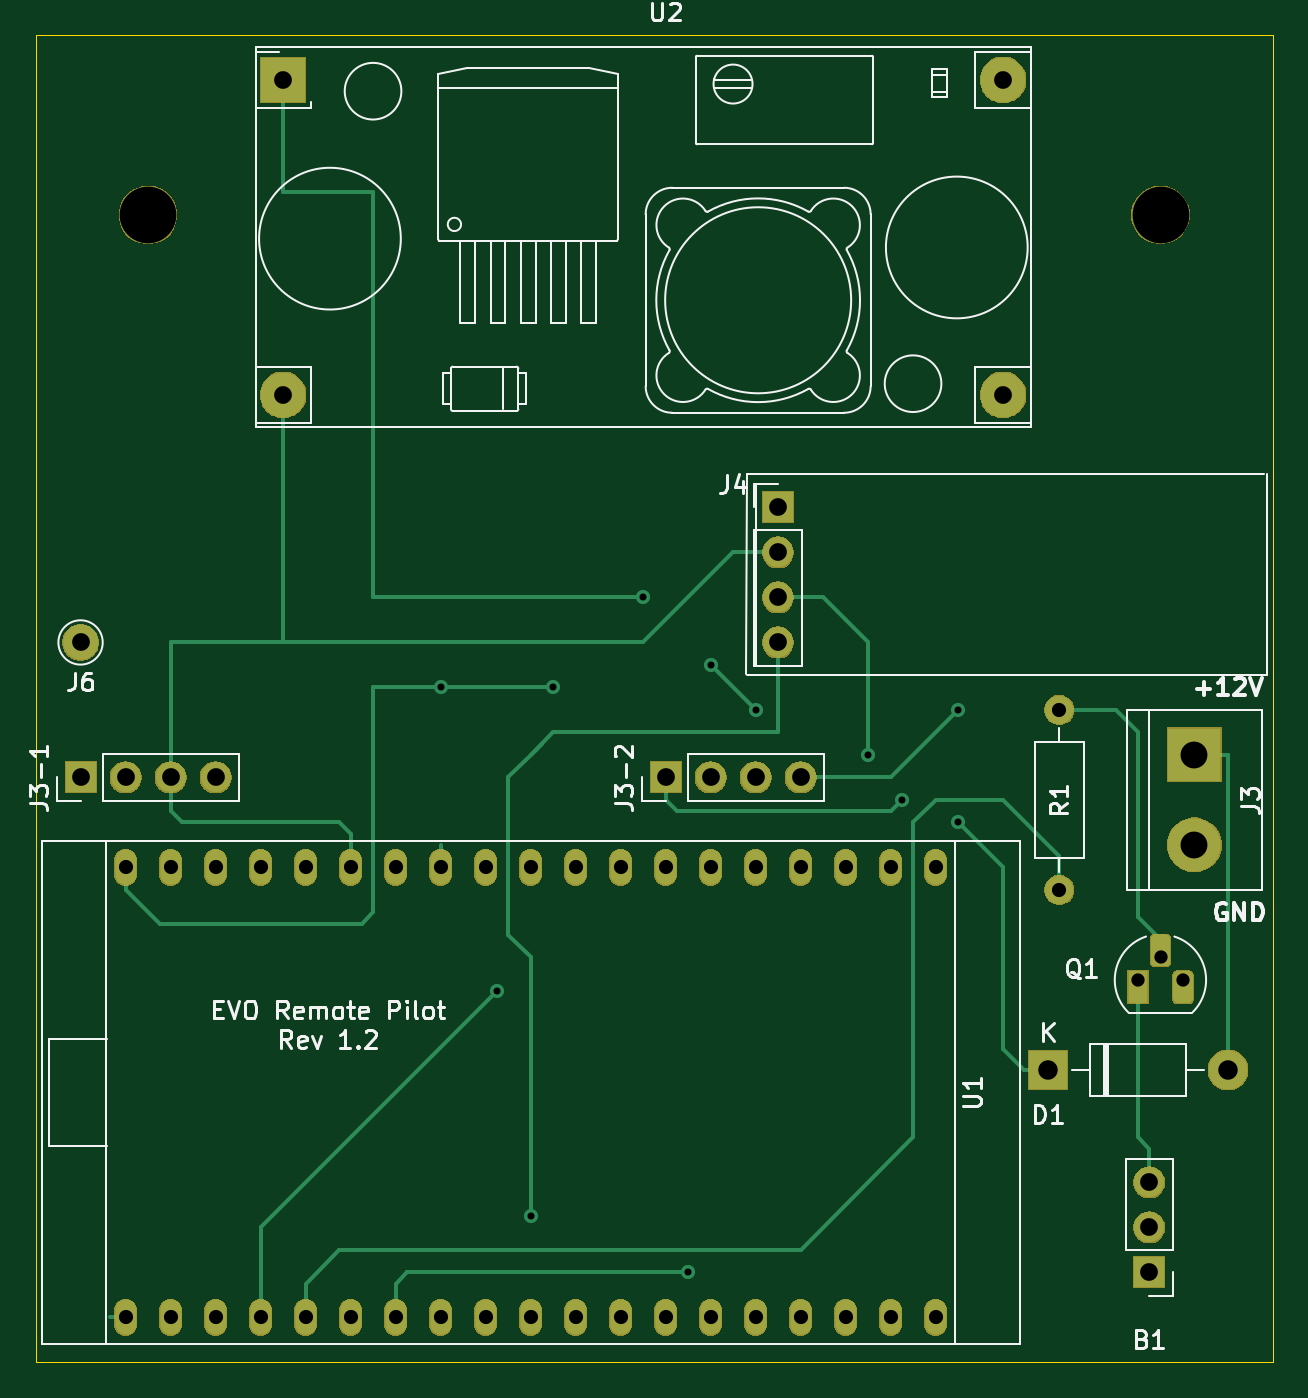
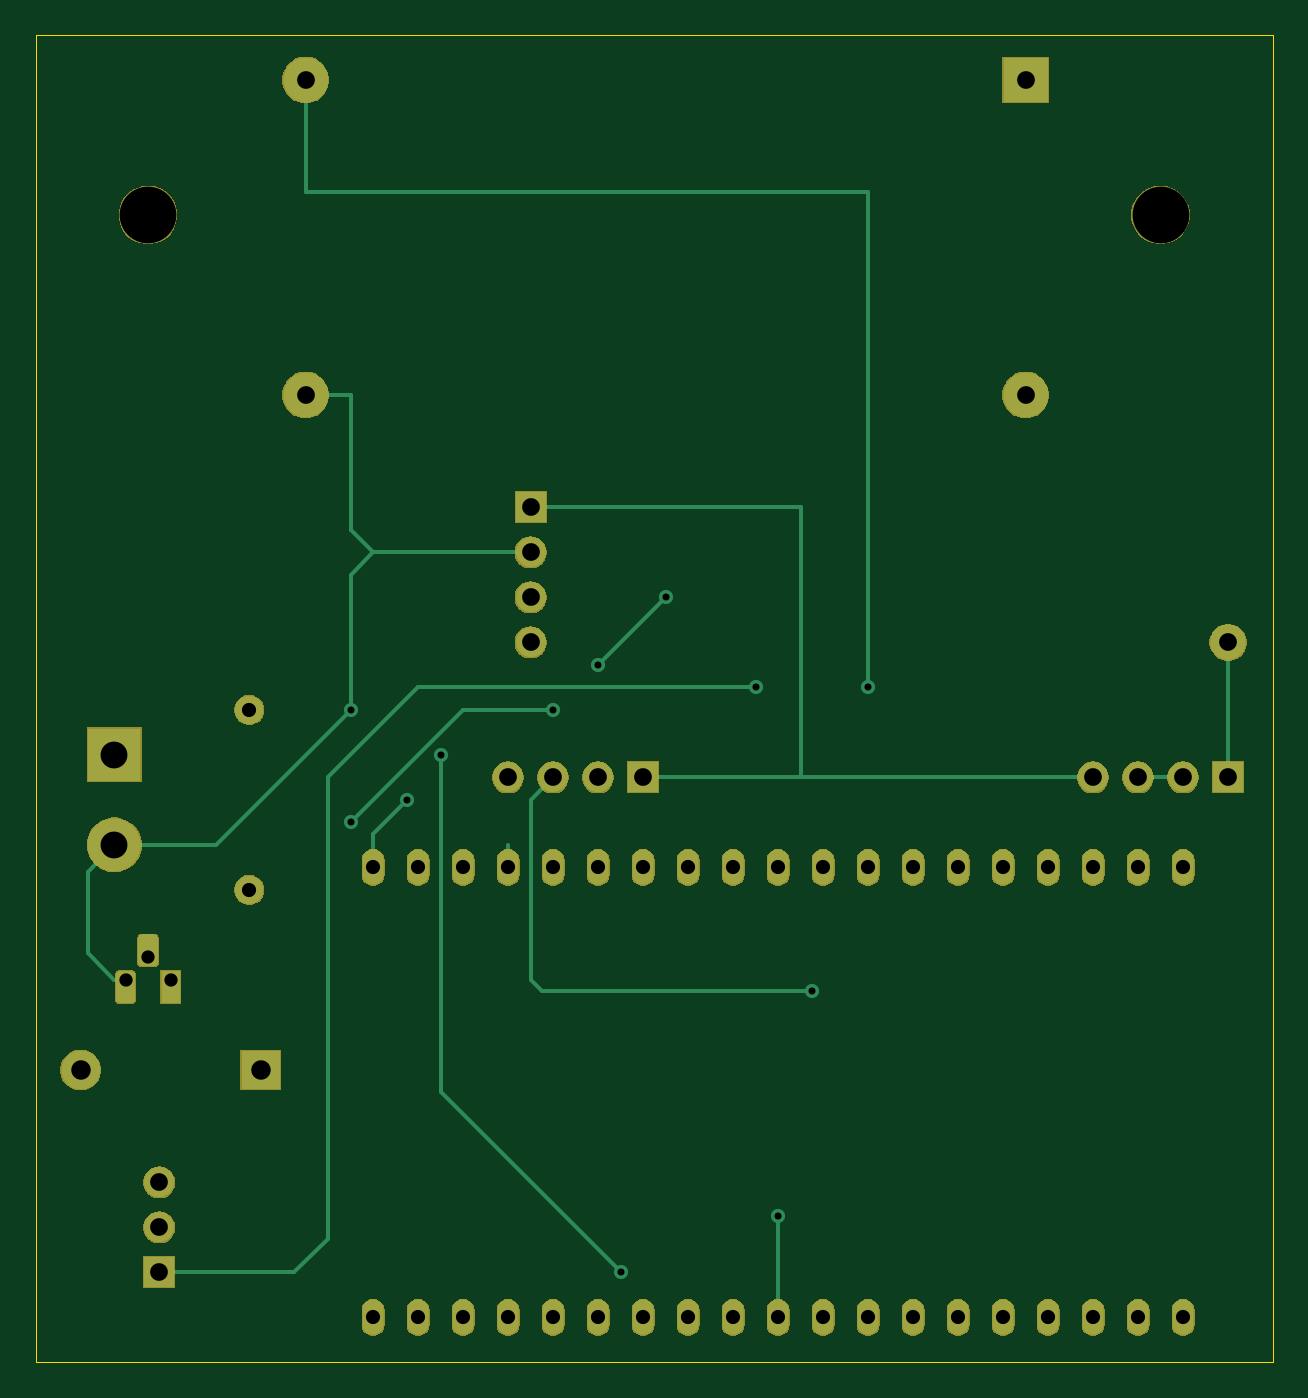
Circuit board: 11 layer files. Board 69.8 x 74.9 mm.
- bottom_copper: ESP32EvoPilotRemote-B_Cu.gbr (6640 bytes)
- bottom_mask: ESP32EvoPilotRemote-B_Mask.gbr (66937 bytes)
- paste: ESP32EvoPilotRemote-B_Paste.gbr (506 bytes)
- bottom_silk: ESP32EvoPilotRemote-B_SilkS.gbr (507 bytes)
- outline: ESP32EvoPilotRemote-Edge_Cuts.gbr (742 bytes)
- top_copper: ESP32EvoPilotRemote-F_Cu.gbr (8201 bytes)
- top_mask: ESP32EvoPilotRemote-F_Mask.gbr (66937 bytes)
- paste: ESP32EvoPilotRemote-F_Paste.gbr (506 bytes)
- top_silk: ESP32EvoPilotRemote-F_SilkS.gbr (23856 bytes)
- drill: ESP32EvoPilotRemote-NPTH.drl (322 bytes)
- drill: ESP32EvoPilotRemote-PTH.drl (1252 bytes)

=== bottom_copper: ESP32EvoPilotRemote-B_Cu.gbr ===
G04 #@! TF.GenerationSoftware,KiCad,Pcbnew,(5.1.6-0)*
G04 #@! TF.CreationDate,2022-05-24T21:55:46+02:00*
G04 #@! TF.ProjectId,ESP32EvoPilotRemote,45535033-3245-4766-9f50-696c6f745265,rev?*
G04 #@! TF.SameCoordinates,Original*
G04 #@! TF.FileFunction,Copper,L2,Bot*
G04 #@! TF.FilePolarity,Positive*
%FSLAX46Y46*%
G04 Gerber Fmt 4.6, Leading zero omitted, Abs format (unit mm)*
G04 Created by KiCad (PCBNEW (5.1.6-0)) date 2022-05-24 21:55:46*
%MOMM*%
%LPD*%
G01*
G04 APERTURE LIST*
G04 #@! TA.AperFunction,ComponentPad*
%ADD10C,2.540000*%
G04 #@! TD*
G04 #@! TA.AperFunction,ComponentPad*
%ADD11R,2.540000X2.540000*%
G04 #@! TD*
G04 #@! TA.AperFunction,ComponentPad*
%ADD12O,1.200000X2.000000*%
G04 #@! TD*
G04 #@! TA.AperFunction,ComponentPad*
%ADD13C,3.000000*%
G04 #@! TD*
G04 #@! TA.AperFunction,ComponentPad*
%ADD14R,3.000000X3.000000*%
G04 #@! TD*
G04 #@! TA.AperFunction,ComponentPad*
%ADD15R,1.100000X1.800000*%
G04 #@! TD*
G04 #@! TA.AperFunction,ComponentPad*
%ADD16O,1.700000X1.700000*%
G04 #@! TD*
G04 #@! TA.AperFunction,ComponentPad*
%ADD17R,1.700000X1.700000*%
G04 #@! TD*
G04 #@! TA.AperFunction,ComponentPad*
%ADD18O,2.200000X2.200000*%
G04 #@! TD*
G04 #@! TA.AperFunction,ComponentPad*
%ADD19R,2.200000X2.200000*%
G04 #@! TD*
G04 #@! TA.AperFunction,ComponentPad*
%ADD20C,2.000000*%
G04 #@! TD*
G04 #@! TA.AperFunction,ComponentPad*
%ADD21O,1.600000X1.600000*%
G04 #@! TD*
G04 #@! TA.AperFunction,ComponentPad*
%ADD22C,1.600000*%
G04 #@! TD*
G04 #@! TA.AperFunction,ViaPad*
%ADD23C,0.800000*%
G04 #@! TD*
G04 #@! TA.AperFunction,Conductor*
%ADD24C,0.250000*%
G04 #@! TD*
G04 APERTURE END LIST*
D10*
X118110000Y-91440000D03*
X118110000Y-73660000D03*
X77470000Y-91440000D03*
D11*
X77470000Y-73660000D03*
D12*
X68580000Y-118110000D03*
X68580000Y-143510000D03*
X71120000Y-118110000D03*
X71120000Y-143510000D03*
X73660000Y-118110000D03*
X73660000Y-143510000D03*
X76200000Y-118110000D03*
X76200000Y-143510000D03*
X78740000Y-118110000D03*
X78740000Y-143510000D03*
X81280000Y-118110000D03*
X81280000Y-143510000D03*
X83820000Y-118110000D03*
X83820000Y-143510000D03*
X86360000Y-118110000D03*
X86360000Y-143510000D03*
X88900000Y-118110000D03*
X88900000Y-143510000D03*
X91440000Y-118110000D03*
X91440000Y-143510000D03*
X93980000Y-118110000D03*
X93980000Y-143510000D03*
X96520000Y-118110000D03*
X96520000Y-143510000D03*
X99060000Y-118110000D03*
X99060000Y-143510000D03*
X101600000Y-118110000D03*
X101600000Y-143510000D03*
X104140000Y-118110000D03*
X104140000Y-143510000D03*
X106680000Y-118110000D03*
X106680000Y-143510000D03*
X109220000Y-118110000D03*
X109220000Y-143510000D03*
X111760000Y-118110000D03*
X111760000Y-143510000D03*
X114300000Y-118110000D03*
X114300000Y-143510000D03*
D13*
X128905000Y-116840000D03*
D14*
X128905000Y-111760000D03*
D15*
X125730000Y-124860000D03*
G04 #@! TA.AperFunction,ComponentPad*
G36*
G01*
X127720000Y-125485000D02*
X127720000Y-124235000D01*
G75*
G02*
X127995000Y-123960000I275000J0D01*
G01*
X128545000Y-123960000D01*
G75*
G02*
X128820000Y-124235000I0J-275000D01*
G01*
X128820000Y-125485000D01*
G75*
G02*
X128545000Y-125760000I-275000J0D01*
G01*
X127995000Y-125760000D01*
G75*
G02*
X127720000Y-125485000I0J275000D01*
G01*
G37*
G04 #@! TD.AperFunction*
G04 #@! TA.AperFunction,ComponentPad*
G36*
G01*
X126450000Y-123415000D02*
X126450000Y-122165000D01*
G75*
G02*
X126725000Y-121890000I275000J0D01*
G01*
X127275000Y-121890000D01*
G75*
G02*
X127550000Y-122165000I0J-275000D01*
G01*
X127550000Y-123415000D01*
G75*
G02*
X127275000Y-123690000I-275000J0D01*
G01*
X126725000Y-123690000D01*
G75*
G02*
X126450000Y-123415000I0J275000D01*
G01*
G37*
G04 #@! TD.AperFunction*
D16*
X126365000Y-135890000D03*
X126365000Y-138430000D03*
D17*
X126365000Y-140970000D03*
D16*
X106680000Y-113030000D03*
X104140000Y-113030000D03*
X101600000Y-113030000D03*
D17*
X99060000Y-113030000D03*
X66040000Y-113030000D03*
D16*
X68580000Y-113030000D03*
X71120000Y-113030000D03*
X73660000Y-113030000D03*
X105410000Y-105410000D03*
X105410000Y-102870000D03*
X105410000Y-100330000D03*
D17*
X105410000Y-97790000D03*
D18*
X130810000Y-129540000D03*
D19*
X120650000Y-129540000D03*
D20*
X66040000Y-105410000D03*
D21*
X121285000Y-119380000D03*
D22*
X121285000Y-109220000D03*
D23*
X89535000Y-125095000D03*
X92710000Y-107950000D03*
X86360000Y-107950000D03*
X97790000Y-102870000D03*
X101600000Y-106680000D03*
X104140000Y-109220000D03*
X115570000Y-115570000D03*
X112395000Y-114300000D03*
X115570000Y-109220000D03*
X91440000Y-137795000D03*
X110490000Y-111760000D03*
X100330000Y-140970000D03*
D24*
X89535000Y-125095000D02*
X104775000Y-125095000D01*
X104775000Y-125095000D02*
X105410000Y-124460000D01*
X105410000Y-114300000D02*
X104140000Y-113030000D01*
X105410000Y-124460000D02*
X105410000Y-114300000D01*
X106680000Y-116840000D02*
X106680000Y-118110000D01*
X100768161Y-107950000D02*
X92710000Y-107950000D01*
X118745000Y-140970000D02*
X126365000Y-140970000D01*
X116840000Y-139065000D02*
X118745000Y-140970000D01*
X116840000Y-113030000D02*
X116840000Y-139065000D01*
X100330000Y-107950000D02*
X111760000Y-107950000D01*
X111760000Y-107950000D02*
X116840000Y-113030000D01*
X86360000Y-107950000D02*
X86360000Y-80010000D01*
X86360000Y-80010000D02*
X118110000Y-80010000D01*
X118110000Y-80010000D02*
X118110000Y-73660000D01*
X97790000Y-102870000D02*
X101600000Y-106680000D01*
X104140000Y-109220000D02*
X109220000Y-109220000D01*
X109220000Y-109220000D02*
X115570000Y-115570000D01*
X105410000Y-97790000D02*
X90170000Y-97790000D01*
X90170000Y-97790000D02*
X90170000Y-113030000D01*
X73660000Y-113030000D02*
X90170000Y-113030000D01*
X90170000Y-113030000D02*
X99060000Y-113030000D01*
X114300000Y-118110000D02*
X114300000Y-116205000D01*
X114300000Y-116205000D02*
X112395000Y-114300000D01*
X68580000Y-113030000D02*
X71120000Y-113030000D01*
X123190000Y-116840000D02*
X128905000Y-116840000D01*
X115570000Y-109220000D02*
X123190000Y-116840000D01*
X130404999Y-118339999D02*
X130404999Y-122960001D01*
X128905000Y-116840000D02*
X130404999Y-118339999D01*
X128905000Y-124460000D02*
X128270000Y-124460000D01*
X130404999Y-122960001D02*
X128905000Y-124460000D01*
X115570000Y-109220000D02*
X115570000Y-101600000D01*
X115570000Y-101600000D02*
X114300000Y-100330000D01*
X114300000Y-100330000D02*
X105410000Y-100330000D01*
X114300000Y-100330000D02*
X115570000Y-99060000D01*
X115570000Y-91440000D02*
X115570000Y-99060000D01*
X115570000Y-91440000D02*
X118110000Y-91440000D01*
X91440000Y-143510000D02*
X91440000Y-142260000D01*
X91440000Y-142260000D02*
X91440000Y-137795000D01*
X110490000Y-111760000D02*
X110490000Y-121920000D01*
X110490000Y-130810000D02*
X100330000Y-140970000D01*
X110490000Y-121920000D02*
X110490000Y-130810000D01*
X66040000Y-105410000D02*
X66040000Y-113030000D01*
M02*

=== bottom_mask: ESP32EvoPilotRemote-B_Mask.gbr (66937 bytes, source omitted) ===
=== paste: ESP32EvoPilotRemote-B_Paste.gbr ===
G04 #@! TF.GenerationSoftware,KiCad,Pcbnew,(5.1.6-0)*
G04 #@! TF.CreationDate,2022-05-24T21:55:46+02:00*
G04 #@! TF.ProjectId,ESP32EvoPilotRemote,45535033-3245-4766-9f50-696c6f745265,rev?*
G04 #@! TF.SameCoordinates,Original*
G04 #@! TF.FileFunction,Paste,Bot*
G04 #@! TF.FilePolarity,Positive*
%FSLAX46Y46*%
G04 Gerber Fmt 4.6, Leading zero omitted, Abs format (unit mm)*
G04 Created by KiCad (PCBNEW (5.1.6-0)) date 2022-05-24 21:55:46*
%MOMM*%
%LPD*%
G01*
G04 APERTURE LIST*
G04 APERTURE END LIST*
M02*

=== bottom_silk: ESP32EvoPilotRemote-B_SilkS.gbr ===
G04 #@! TF.GenerationSoftware,KiCad,Pcbnew,(5.1.6-0)*
G04 #@! TF.CreationDate,2022-05-24T21:55:46+02:00*
G04 #@! TF.ProjectId,ESP32EvoPilotRemote,45535033-3245-4766-9f50-696c6f745265,rev?*
G04 #@! TF.SameCoordinates,Original*
G04 #@! TF.FileFunction,Legend,Bot*
G04 #@! TF.FilePolarity,Positive*
%FSLAX46Y46*%
G04 Gerber Fmt 4.6, Leading zero omitted, Abs format (unit mm)*
G04 Created by KiCad (PCBNEW (5.1.6-0)) date 2022-05-24 21:55:46*
%MOMM*%
%LPD*%
G01*
G04 APERTURE LIST*
G04 APERTURE END LIST*
M02*

=== outline: ESP32EvoPilotRemote-Edge_Cuts.gbr ===
G04 #@! TF.GenerationSoftware,KiCad,Pcbnew,(5.1.6-0)*
G04 #@! TF.CreationDate,2022-05-24T21:55:46+02:00*
G04 #@! TF.ProjectId,ESP32EvoPilotRemote,45535033-3245-4766-9f50-696c6f745265,rev?*
G04 #@! TF.SameCoordinates,Original*
G04 #@! TF.FileFunction,Profile,NP*
%FSLAX46Y46*%
G04 Gerber Fmt 4.6, Leading zero omitted, Abs format (unit mm)*
G04 Created by KiCad (PCBNEW (5.1.6-0)) date 2022-05-24 21:55:46*
%MOMM*%
%LPD*%
G01*
G04 APERTURE LIST*
G04 #@! TA.AperFunction,Profile*
%ADD10C,0.050000*%
G04 #@! TD*
G04 APERTURE END LIST*
D10*
X133350000Y-146050000D02*
X63500000Y-146050000D01*
X133350000Y-71120000D02*
X133350000Y-146050000D01*
X63500000Y-71120000D02*
X133350000Y-71120000D01*
X63500000Y-146050000D02*
X63500000Y-71120000D01*
M02*

=== top_copper: ESP32EvoPilotRemote-F_Cu.gbr (8201 bytes, source omitted) ===
=== top_mask: ESP32EvoPilotRemote-F_Mask.gbr (66937 bytes, source omitted) ===
=== paste: ESP32EvoPilotRemote-F_Paste.gbr ===
G04 #@! TF.GenerationSoftware,KiCad,Pcbnew,(5.1.6-0)*
G04 #@! TF.CreationDate,2022-05-24T21:55:46+02:00*
G04 #@! TF.ProjectId,ESP32EvoPilotRemote,45535033-3245-4766-9f50-696c6f745265,rev?*
G04 #@! TF.SameCoordinates,Original*
G04 #@! TF.FileFunction,Paste,Top*
G04 #@! TF.FilePolarity,Positive*
%FSLAX46Y46*%
G04 Gerber Fmt 4.6, Leading zero omitted, Abs format (unit mm)*
G04 Created by KiCad (PCBNEW (5.1.6-0)) date 2022-05-24 21:55:46*
%MOMM*%
%LPD*%
G01*
G04 APERTURE LIST*
G04 APERTURE END LIST*
M02*

=== top_silk: ESP32EvoPilotRemote-F_SilkS.gbr (23856 bytes, source omitted) ===
=== drill: ESP32EvoPilotRemote-NPTH.drl ===
M48
; DRILL file {KiCad (5.1.6-0)} date Tuesday, May 24, 2022 at 09:55:39 PM
; FORMAT={-:-/ absolute / inch / decimal}
; #@! TF.CreationDate,2022-05-24T21:55:39+02:00
; #@! TF.GenerationSoftware,Kicad,Pcbnew,(5.1.6-0)
; #@! TF.FileFunction,NonPlated,1,2,NPTH
FMAT,2
INCH
T1C0.1260
%
G90
G05
T1
X2.75Y-3.2
X5.0Y-3.2
T0
M30

=== drill: ESP32EvoPilotRemote-PTH.drl ===
M48
; DRILL file {KiCad (5.1.6-0)} date Tuesday, May 24, 2022 at 09:55:39 PM
; FORMAT={-:-/ absolute / inch / decimal}
; #@! TF.CreationDate,2022-05-24T21:55:39+02:00
; #@! TF.GenerationSoftware,Kicad,Pcbnew,(5.1.6-0)
; #@! TF.FileFunction,Plated,1,2,PTH
FMAT,2
INCH
T1C0.0157
T2C0.0295
T3C0.0315
T4C0.0394
T5C0.0433
T6C0.0598
%
G90
G05
T1
X3.4Y-4.25
X3.525Y-4.925
X3.6Y-5.425
X3.65Y-4.25
X3.85Y-4.05
X3.95Y-5.55
X4.0Y-4.2
X4.1Y-4.3
X4.35Y-4.4
X4.425Y-4.5
X4.55Y-4.3
X4.55Y-4.55
T2
X4.95Y-4.9
X5.0Y-4.85
X5.05Y-4.9
T3
X2.7Y-4.65
X2.7Y-5.65
X2.8Y-4.65
X2.8Y-5.65
X2.9Y-4.65
X2.9Y-5.65
X3.0Y-4.65
X3.0Y-5.65
X3.1Y-4.65
X3.1Y-5.65
X3.2Y-4.65
X3.2Y-5.65
X3.3Y-4.65
X3.3Y-5.65
X3.4Y-4.65
X3.4Y-5.65
X3.5Y-4.65
X3.5Y-5.65
X3.6Y-4.65
X3.6Y-5.65
X3.7Y-4.65
X3.7Y-5.65
X3.8Y-4.65
X3.8Y-5.65
X3.9Y-4.65
X3.9Y-5.65
X4.0Y-4.65
X4.0Y-5.65
X4.1Y-4.65
X4.1Y-5.65
X4.2Y-4.65
X4.2Y-5.65
X4.3Y-4.65
X4.3Y-5.65
X4.4Y-4.65
X4.4Y-5.65
X4.5Y-4.65
X4.5Y-5.65
X4.775Y-4.3
X4.775Y-4.7
T4
X2.6Y-4.45
X2.7Y-4.45
X2.8Y-4.45
X2.9Y-4.45
X4.15Y-3.85
X4.15Y-3.95
X4.15Y-4.05
X4.15Y-4.15
X4.975Y-5.35
X4.975Y-5.45
X4.975Y-5.55
X2.6Y-4.15
X3.05Y-2.9
X3.05Y-3.6
X4.65Y-2.9
X4.65Y-3.6
X3.9Y-4.45
X4.0Y-4.45
X4.1Y-4.45
X4.2Y-4.45
T5
X4.75Y-5.1
X5.15Y-5.1
T6
X5.075Y-4.4
X5.075Y-4.6
T0
M30

